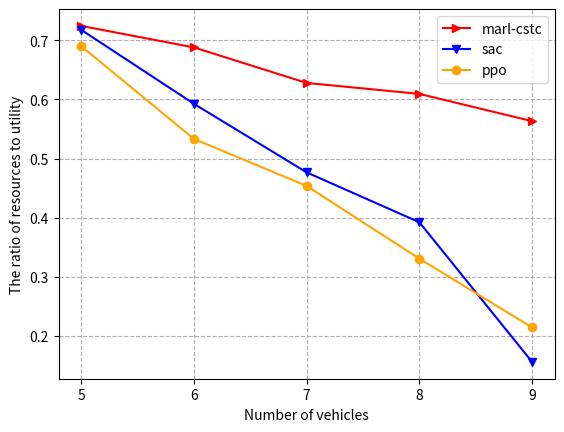

Write the Python code that produced this figure.
import numpy as np
import matplotlib.pyplot as plt

marl_u =np.array([0.7208,0.6846,0.6240,0.6031,0.5555])
marl_r = np.array([0.995, 0.995, 0.99375, 0.9897, 0.9862])
u_r1 = np.divide(marl_u, marl_r)

sac_u = np.array([0.6123,0.4707,0.3936,0.3596,0.1395])
sac_r = np.array([0.8530,0.7943,0.8259,0.9170,0.8953])
u_r2 = np.divide(sac_u, sac_r)

ppo_u = np.array([0.6616,0.4648,0.3975,0.2966,0.1942])
ppo_r = np.array([0.9586,0.8717,0.8762,0.8974, 0.9068])
u_r3 = np.divide(ppo_u, ppo_r)

rand_u = np.array([0.537,0.455,0.3208,0.2297,0.1008])
rand_r = np.array([0.4738,0.4799,0.4908,0.4798,0.4946])
u_r4 = np.divide(rand_u, rand_r)

x = [5,6,7,8,9]
plt.plot(x,u_r1,'>', color = 'red', label = 'marl-cstc', linestyle = '-')
plt.plot(x,u_r2,'v', color = 'blue', label = 'sac', linestyle = '-')
plt.plot(x,u_r3,'o', color = 'orange', label = 'ppo', linestyle = '-')
#plt.plot(x,u_r4,'<', color = 'green', label = 'rand', linestyle = '-')
plt.xlabel('Number of vehicles')
plt.ylabel('The ratio of resources to utility')
plt.xticks(x)
plt.legend()
plt.grid(True, linestyle='--')
plt.show()